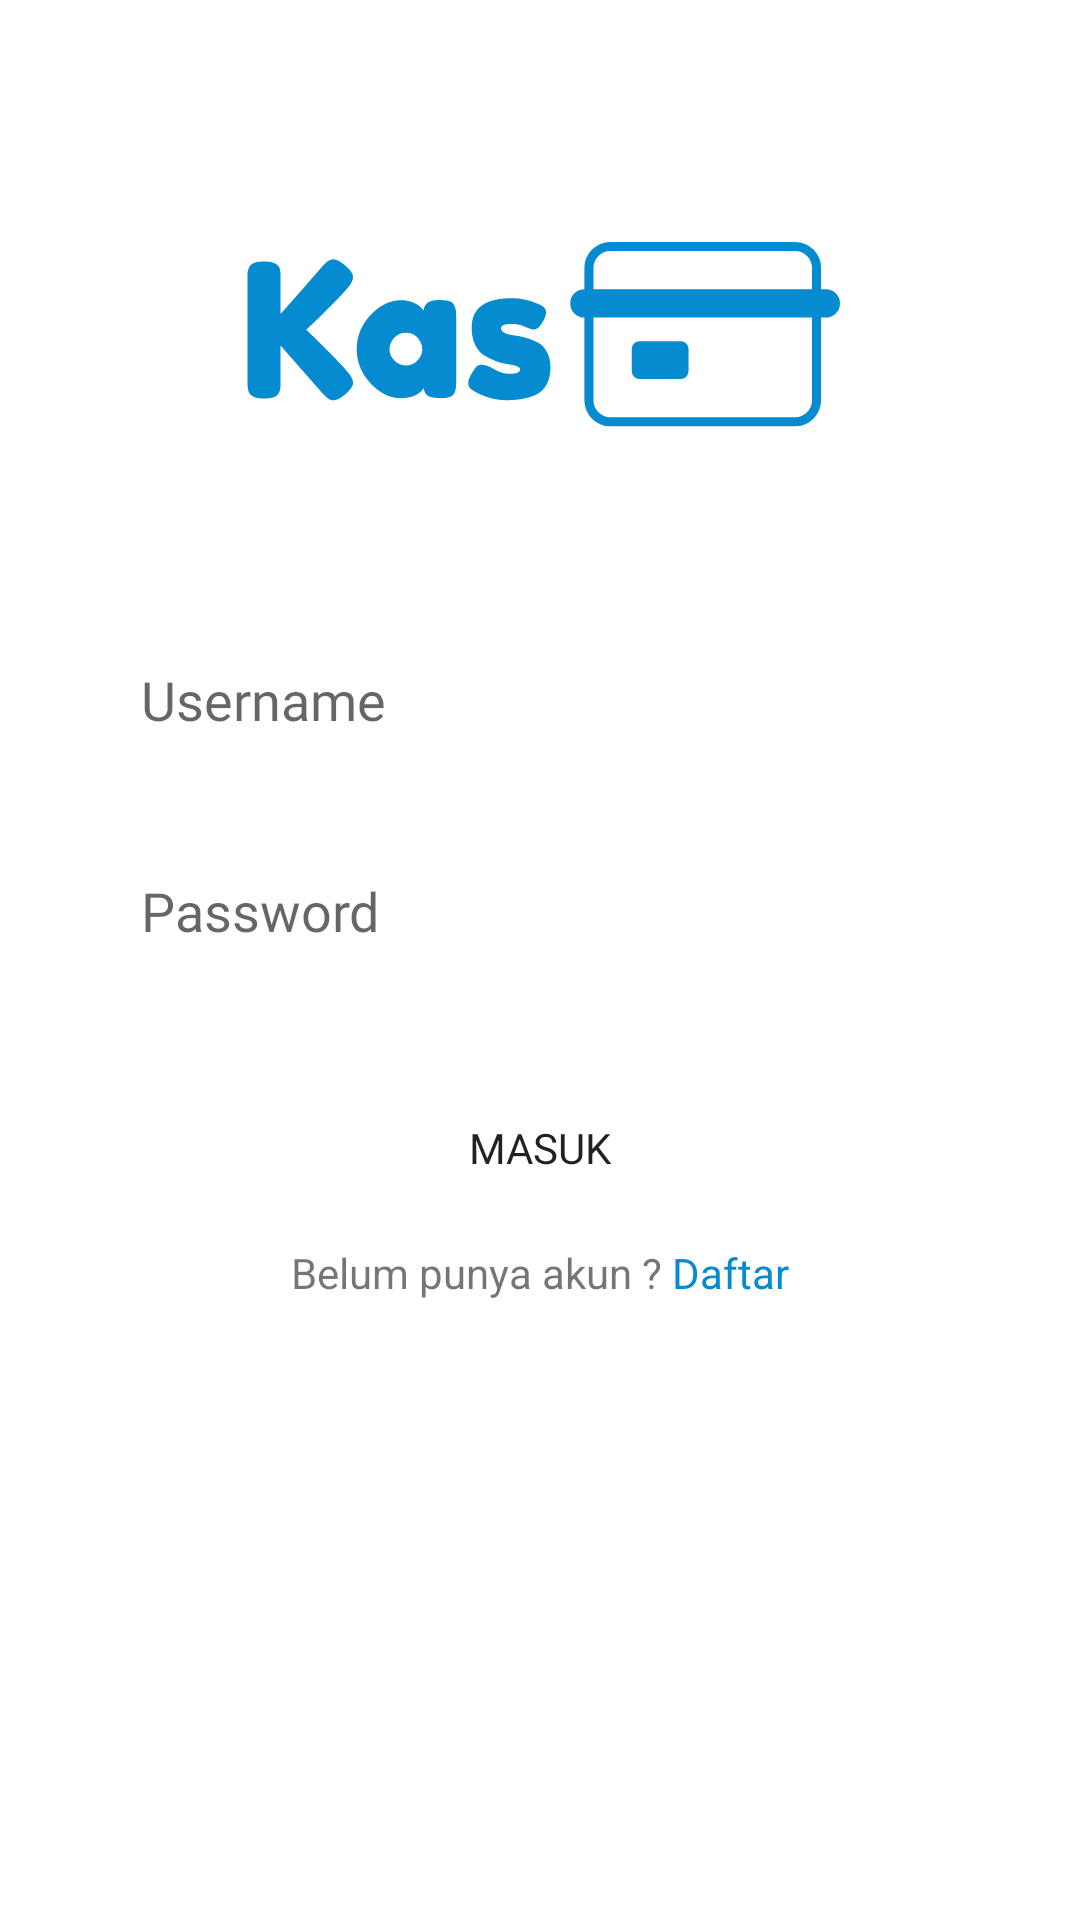

The Android layout XML behind this screen, and the referenced resources:
<!-- AndroidManifest.xml: application theme Theme.Kas -->
<!-- res/layout/activity_main.xml -->
<?xml version="1.0" encoding="utf-8"?>
<androidx.constraintlayout.widget.ConstraintLayout xmlns:android="http://schemas.android.com/apk/res/android"
    xmlns:app="http://schemas.android.com/apk/res-auto"
    xmlns:tools="http://schemas.android.com/tools"
    android:layout_width="match_parent"
    android:layout_height="match_parent"
    tools:context=".LoginActivity">

    <ImageView
        android:id="@+id/imageView2"
        android:layout_width="200dp"
        android:layout_height="150dp"
        android:layout_marginTop="36dp"
        android:src="@drawable/ic_logo"
        app:layout_constraintEnd_toEndOf="parent"
        app:layout_constraintStart_toStartOf="parent"
        app:layout_constraintTop_toTopOf="parent" />

    <EditText
        android:id="@+id/editText"
        android:layout_width="match_parent"
        android:layout_height="wrap_content"
        android:layout_marginHorizontal="32dp"
        android:layout_marginTop="20dp"
        android:padding="15dp"
        android:hint="Username"
        android:background="@drawable/login_layout"
        android:ems="10"
        android:fontFamily="@font/product_sans_regular"
        app:layout_constraintEnd_toEndOf="parent"
        app:layout_constraintStart_toStartOf="parent"
        app:layout_constraintTop_toBottomOf="@+id/imageView2" />

    <EditText
        android:id="@+id/editText2"
        android:layout_width="match_parent"
        android:layout_height="wrap_content"
        android:layout_marginHorizontal="32dp"
        android:layout_marginTop="16dp"
        android:hint="Password"
        android:padding="15dp"
        android:background="@drawable/login_layout"
        android:ems="10"
        android:fontFamily="@font/product_sans_regular"
        android:inputType="textPassword"
        app:layout_constraintEnd_toEndOf="parent"
        app:layout_constraintStart_toStartOf="parent"
        app:layout_constraintTop_toBottomOf="@+id/editText" />

    <Button
        android:id="@+id/button"
        android:layout_width="match_parent"
        android:layout_height="wrap_content"
        android:layout_marginHorizontal="32dp"
        android:fontFamily="@font/product_sans_bold"
        android:layout_marginTop="28dp"
        android:backgroundTint="@color/colorPrimary"
        android:textSize="14sp"
        android:text="Masuk"
        android:background="@drawable/custom_button"
        android:elevation="8dp"
        app:layout_constraintEnd_toEndOf="parent"
        app:layout_constraintStart_toStartOf="parent"
        app:layout_constraintTop_toBottomOf="@+id/editText2" />

    <LinearLayout
        android:layout_marginTop="8dp"
        android:layout_width="wrap_content"
        android:layout_height="wrap_content"
        android:orientation="horizontal"
        app:layout_constraintEnd_toEndOf="parent"
        app:layout_constraintStart_toStartOf="parent"
        app:layout_constraintTop_toBottomOf="@+id/button">

        <TextView
            android:layout_width="wrap_content"
            android:layout_height="wrap_content"
            android:text="Belum punya akun ? " />

        <TextView
            android:id="@+id/tv_daftar"
            android:layout_width="wrap_content"
            android:layout_height="wrap_content"
            android:textColor="@color/colorPrimary"
            android:text="Daftar" />
    </LinearLayout>

</androidx.constraintlayout.widget.ConstraintLayout>
<!-- resources referenced by this layout -->
<resources>
  <color name="colorPrimary">#068BD0</color>
  <!-- drawable ic_logo: vector/xml drawable (drawable, 4222 chars, omitted) -->
  <style name="Theme.Kas" parent="Theme.MaterialComponents.DayNight.NoActionBar">
          
          <item name="colorPrimary">@color/colorPrimary</item>
          <item name="colorPrimaryVariant">@color/colorPrimaryDark</item>
          <item name="colorOnPrimary">@color/white</item>
          
          <item name="colorSecondary">@color/teal_200</item>
          <item name="colorSecondaryVariant">@color/teal_700</item>
          <item name="colorOnSecondary">@color/black</item>
          
          <item name="android:statusBarColor" tools:targetApi="l">?attr/colorPrimaryVariant</item>
          
      </style>
  <color name="colorPrimaryDark">#258bd6</color>
  <color name="white">#FFFFFFFF</color>
  <color name="teal_200">#FF03DAC5</color>
  <color name="teal_700">#FF018786</color>
  <color name="black">#FF000000</color>
</resources>
